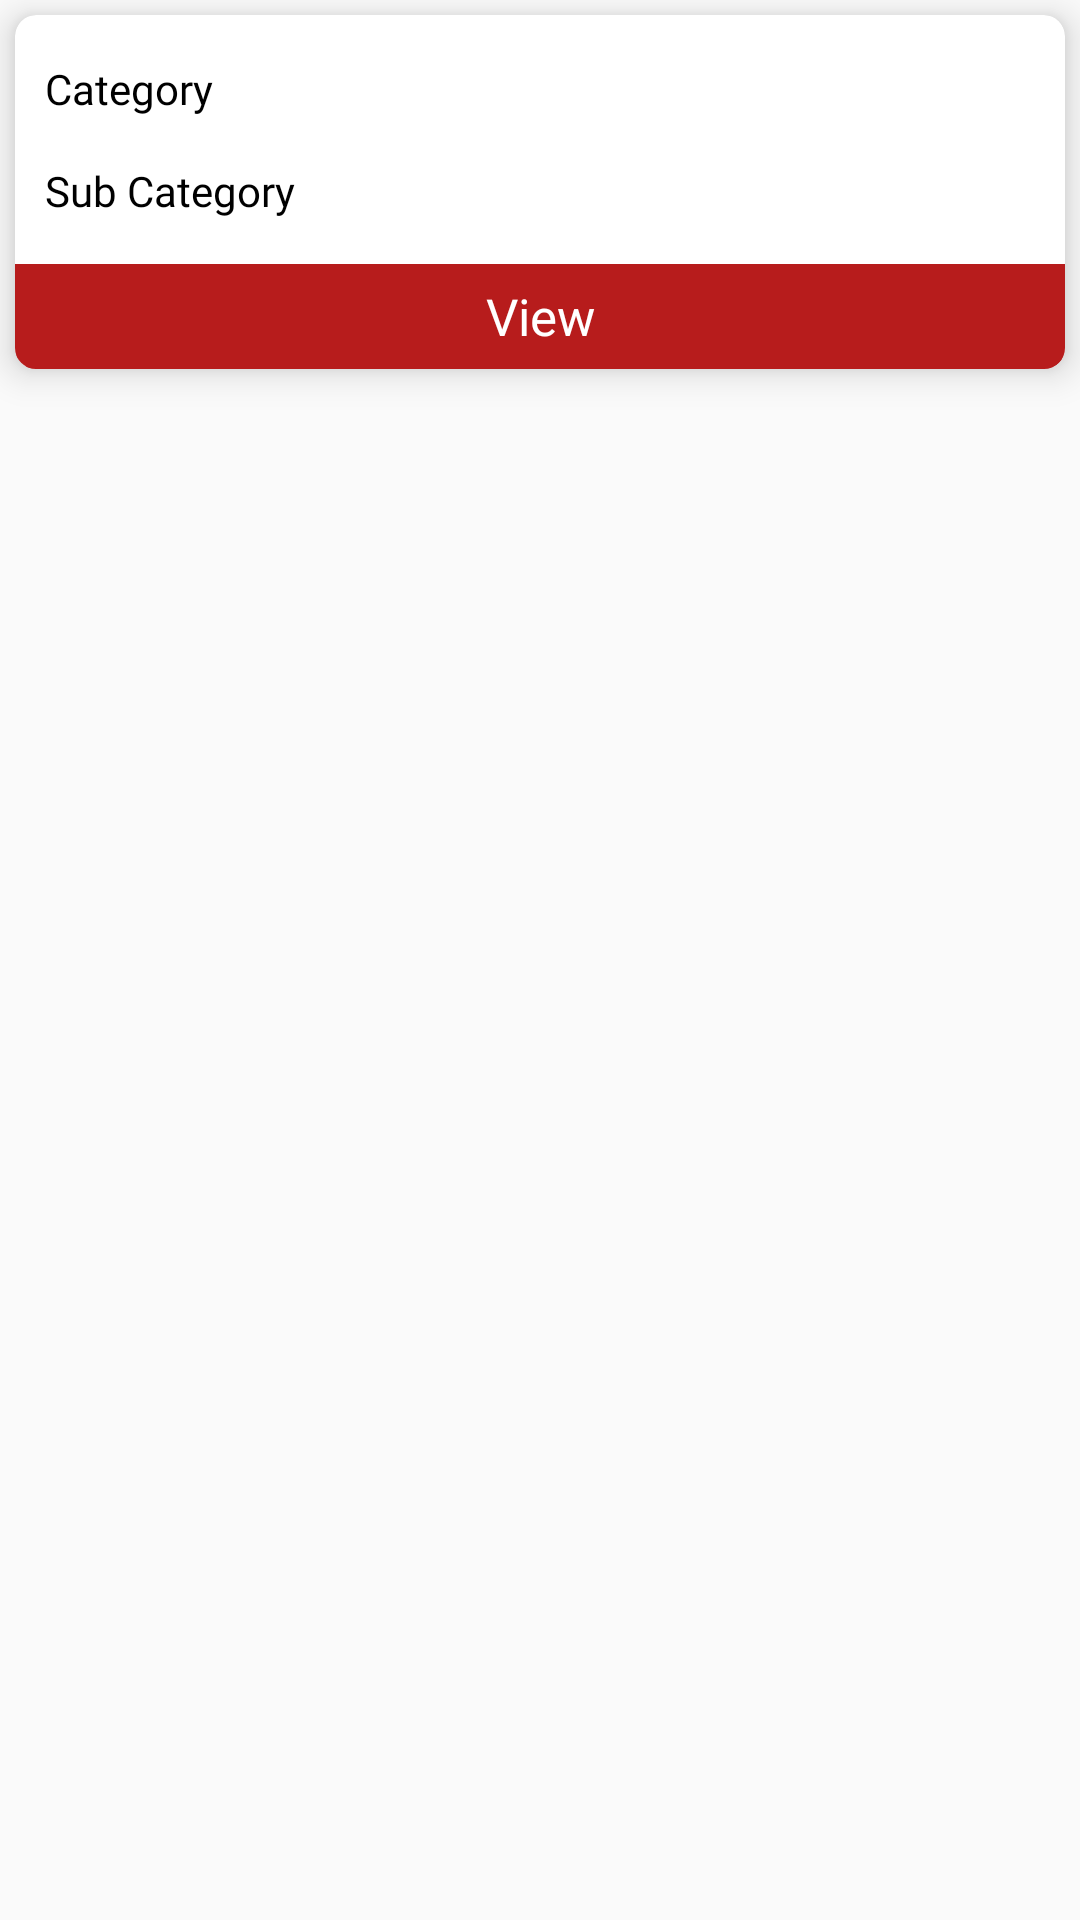

The Android layout XML behind this screen, and the referenced resources:
<!-- AndroidManifest.xml: application theme AppTheme -->
<!-- res/layout/sub_category_list.xml -->
<?xml version="1.0" encoding="utf-8"?>
<RelativeLayout
    xmlns:android="http://schemas.android.com/apk/res/android"
    android:layout_width="match_parent"
    xmlns:app="http://schemas.android.com/apk/res-auto"
    android:layout_height="wrap_content"
    android:layout_margin="5dp">

    <androidx.cardview.widget.CardView
        android:id="@+id/cardView"
        android:layout_width="match_parent"
        android:layout_height="wrap_content"
        android:layout_weight="1"
        android:elevation="7dp"
        app:cardElevation="7dp"
        android:layout_margin="5dp"
        android:background="@color/black"
        android:foreground="@android:color/transparent"
        app:cardCornerRadius="7dp">

        <LinearLayout
            android:layout_width="match_parent"
            android:layout_height="wrap_content"
            android:background="@drawable/edittextborder"
            android:backgroundTint="@color/white"
            android:orientation="vertical">

            <TextView
                android:id="@+id/categoryName"
                android:layout_width="match_parent"
                android:layout_height="wrap_content"
                android:layout_marginTop="10dp"
                android:layout_marginLeft="5dp"
                android:layout_marginRight="5dp"
                android:padding="5dp"
                android:inputType="text"
                android:textColor="@color/black"
                android:text="Category "
                android:fontFamily="@font/montserratmedium"/>

            <TextView
                android:id="@+id/subCategoryName"
                android:layout_width="match_parent"
                android:layout_height="wrap_content"
                android:layout_marginTop="5dp"
                android:layout_marginLeft="5dp"
                android:layout_marginRight="5dp"
                android:padding="5dp"
                android:textColor="@color/black"
                android:inputType="text"
                android:text="Sub Category"
                android:fontFamily="@font/montserratmedium"/>

            <LinearLayout
                android:layout_width="match_parent"
                android:layout_height="wrap_content"
                android:orientation="horizontal"
                android:layout_marginTop="10dp"
                android:background="@color/gray">

                <TextView
                    android:id="@+id/view"
                    android:layout_width="match_parent"
                    android:layout_height="35dp"
                    android:text="View"
                    android:textSize="17sp"
                    android:layout_gravity="center"
                    android:gravity="center"
                    android:background="@drawable/viewborder"
                    android:backgroundTint="@color/material_blue_grey_80"
                    android:fontFamily="@font/montserratmedium"
                    android:textColor="@color/white"
                    android:layout_weight="1"
                    android:drawablePadding="10dp"
                    android:padding="5dp"/>

            </LinearLayout>

        </LinearLayout>

    </androidx.cardview.widget.CardView>

</RelativeLayout>
<!-- resources referenced by this layout -->
<resources>
  <color name="black">#000</color>
  <color name="gray">#EBEBEB</color>
  <color name="white">#fff</color>
  <!-- drawable viewborder (drawable) -->
  <?xml version="1.0" encoding="utf-8"?>
  <shape xmlns:android="http://schemas.android.com/apk/res/android">
      <stroke
          android:width="1dp"
          android:color="@color/red_900" />
      <solid android:color="@color/red_900" />
      <corners android:bottomRightRadius="5dp" />
  </shape>
  <style name="AppTheme" parent="Theme.MaterialComponents.Light.NoActionBar">
          
          <item name="colorPrimary">@color/colorPrimary</item>
          <item name="colorPrimaryDark">@color/colorPrimaryDark</item>
          <item name="colorAccent">@color/colorAccent</item>
          <item name="android:windowNoTitle">true</item>
          <item name="android:windowActionBar">false</item>
          <item name="android:windowBackground">#FAFAFA</item>
          <item name="otpViewStyle">@style/OtpWidget.OtpView</item>
  
      </style>
  <color name="red_900">#B71C1C</color>
  <color name="colorPrimary">#1B5E20</color>
  <color name="colorPrimaryDark">#1B5E20</color>
  <color name="colorAccent">#1B5E20</color>
</resources>
